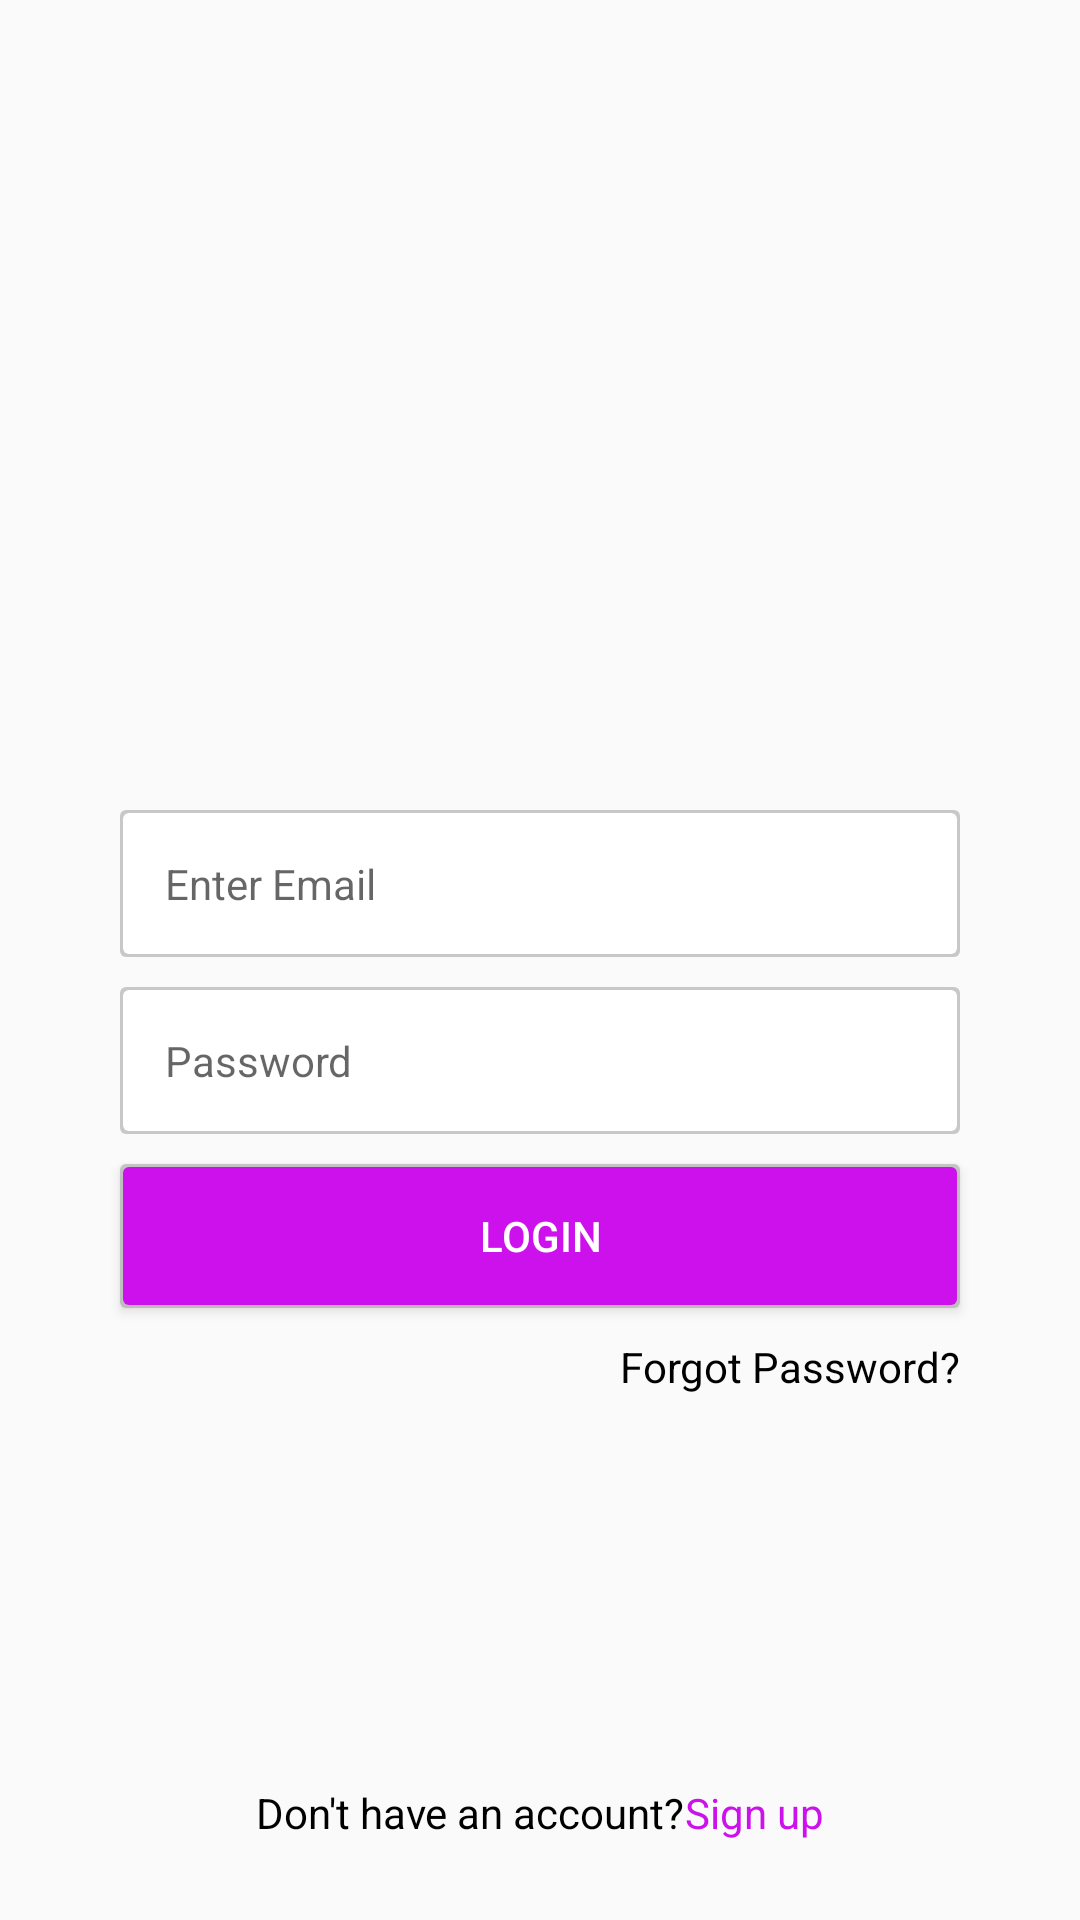

Android layout source for this screen:
<!-- AndroidManifest.xml: application theme AppTheme -->
<!-- res/layout/activity_login.xml -->
<?xml version="1.0" encoding="utf-8"?>
<androidx.constraintlayout.widget.ConstraintLayout xmlns:android="http://schemas.android.com/apk/res/android"
    android:layout_width="match_parent"
    android:layout_height="match_parent"
    xmlns:app="http://schemas.android.com/apk/res-auto">

    <ImageView
        android:id="@+id/login"
        android:layout_width="wrap_content"
        android:layout_height="150dp"
        android:adjustViewBounds="true"
        android:scaleType="fitXY"
        android:src="@drawable/login"
        android:layout_marginTop="100dp"
        android:layout_alignParentTop="true"
        android:layout_alignParentStart="true"
        app:layout_constraintStart_toStartOf="parent"
        app:layout_constraintEnd_toEndOf="parent"
        app:layout_constraintTop_toTopOf="parent"
        android:contentDescription="@string/todo" />

    <com.google.android.material.textfield.TextInputLayout
        android:id="@+id/userIDLayout"
        android:layout_width="0dp"
        android:layout_height="wrap_content"
        android:layout_marginStart="40dp"
        android:layout_marginEnd="40dp"
        android:layout_marginTop="20dp"
        android:background="@drawable/login_custom_background"
        android:theme="@style/editTextLogin"
        app:hintEnabled="false"
        app:layout_constraintEnd_toEndOf="parent"
        app:layout_constraintHorizontal_bias="1.0"
        app:layout_constraintStart_toStartOf="parent"
        app:layout_constraintTop_toBottomOf="@+id/login">

        <EditText
            android:id="@+id/user_id"
            android:layout_width="match_parent"
            android:layout_height="wrap_content"
            android:background="@null"
            android:hint="@string/enter_mobile_number"
            android:inputType="textEmailAddress"
            android:padding="15dp"
            android:textColor="@android:color/black"
            android:textSize="14sp"
            android:autofillHints="" />
    </com.google.android.material.textfield.TextInputLayout>

    <com.google.android.material.textfield.TextInputLayout
        android:id="@+id/userPasswordLayout"
        android:layout_width="0dp"
        android:layout_height="wrap_content"
        android:layout_marginTop="10dp"
        android:background="@drawable/login_custom_background"
        android:theme="@style/editTextLogin"
        app:hintEnabled="false"
        app:layout_constraintEnd_toEndOf="@id/userIDLayout"
        app:layout_constraintStart_toStartOf="@id/userIDLayout"
        app:layout_constraintTop_toBottomOf="@+id/userIDLayout">

        <EditText
            android:id="@+id/password_id"
            android:layout_width="match_parent"
            android:layout_height="wrap_content"
            android:background="@null"
            android:hint="@string/password"
            android:inputType="textPassword"
            android:padding="15dp"
            android:textColor="@android:color/black"
            android:textSize="14sp"
            android:autofillHints="" />
    </com.google.android.material.textfield.TextInputLayout>
    <Button
        android:id="@+id/loginBtn"
        android:layout_width="0dp"
        android:layout_height="wrap_content"
        android:layout_marginTop="10dp"
        android:background="@drawable/login_custom_btn_background"
        android:text="@string/login"
        android:textColor="@android:color/white"
        app:layout_constraintEnd_toEndOf="@id/userPasswordLayout"
        app:layout_constraintStart_toStartOf="@id/userPasswordLayout"
        app:layout_constraintTop_toBottomOf="@id/userPasswordLayout" />

    <TextView
        android:id="@+id/forgotPassword"
        android:layout_width="wrap_content"
        android:layout_height="wrap_content"
        android:layout_marginTop="10dp"
        android:text="@string/forgot_password"
        android:textColor="@android:color/black"
        app:layout_constraintEnd_toEndOf="@id/loginBtn"
        app:layout_constraintHorizontal_bias="1.0"
        app:layout_constraintStart_toStartOf="@id/loginBtn"
        app:layout_constraintTop_toBottomOf="@id/loginBtn" />

    <LinearLayout
        android:id="@+id/signUp"
        android:layout_width="0dp"
        android:layout_height="wrap_content"
        android:layout_marginStart="40dp"
        android:layout_marginTop="10dp"
        android:layout_marginEnd="40dp"
        android:gravity="center"
        android:orientation="horizontal"
        app:layout_constraintBottom_toBottomOf="parent"
        app:layout_constraintEnd_toEndOf="parent"
        app:layout_constraintStart_toStartOf="parent"
        app:layout_constraintTop_toBottomOf="@id/forgotPassword"
        app:layout_constraintVertical_bias="0.82">

        <TextView
            android:layout_width="wrap_content"
            android:layout_height="wrap_content"
            android:text="@string/don_t_have_an_account"
            android:textColor="@android:color/black" />

        <TextView
            android:layout_width="wrap_content"
            android:layout_height="wrap_content"
            android:text="Sign up"
            android:textColor="@color/colorPrimaryDark" />
    </LinearLayout>
</androidx.constraintlayout.widget.ConstraintLayout>
<!-- resources referenced by this layout -->
<resources>
  <color name="colorPrimaryDark">#CD11ED</color>
  <!-- drawable login_custom_background (drawable) -->
  <?xml version="1.0" encoding="utf-8"?>
  <layer-list xmlns:android="http://schemas.android.com/apk/res/android">
      <item>
          <shape android:shape="rectangle">
              <solid android:color="#90A3A3A3" />
              <corners android:radius="2dp" />
          </shape>
      </item>
      <item
          android:bottom="1dp"
          android:left="1dp"
          android:right="1dp"
          android:top="1dp">
  
          <shape android:shape="rectangle">
              <solid android:color="@android:color/white" />
              <corners android:radius="2dp" />
          </shape>
      </item>
  </layer-list>
  <!-- drawable login_custom_btn_background (drawable) -->
  <?xml version="1.0" encoding="utf-8"?>
  <layer-list xmlns:android="http://schemas.android.com/apk/res/android">
      <item>
          <shape android:shape="rectangle">
              <solid android:color="@color/line_activity_color" />
              <corners android:radius="2dp" />
          </shape>
      </item>
      <item
          android:bottom="1dp"
          android:left="1dp"
          android:right="1dp"
          android:top="1dp">
  
          <shape android:shape="rectangle">
              <solid android:color="@color/colorPrimaryDark" />
              <corners android:radius="2dp" />
          </shape>
      </item>
  </layer-list>
  <string name="don_t_have_an_account">Don\'t have an account?</string>
  <string name="enter_mobile_number">Enter Email</string>
  <string name="forgot_password">Forgot Password?</string>
  <string name="login">Login</string>
  <string name="password">Password</string>
  <string name="todo">TODO</string>
  <style name="editTextLogin" parent="Theme.AppCompat.Light.NoActionBar">
          <item name="colorAccent">@color/colorPrimaryDark</item>
      </style>
  <style name="AppTheme" parent="@style/Theme.AppCompat.Light.NoActionBar">
          
          <item name="colorPrimary">#ccCD2EE8</item>
          <item name="colorPrimaryDark">#ccCD2EE8</item>
          <item name="colorAccent">#ccCD2EE8</item>
      </style>
  <color name="line_activity_color">#90A3A3A3</color>
</resources>
